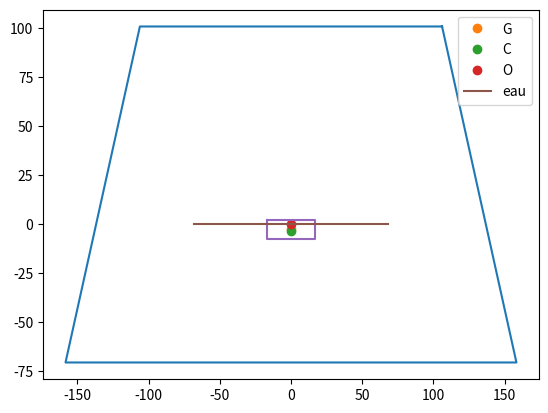

The script that saved this image:
import matplotlib.pyplot as plt
from mpl_toolkits.mplot3d import Axes3D
import numpy as np

## Objectifs:
# Obtenir la position, et le volume immergé en fonction de l'angle téta

# Obtenir le MSIT en fonction des positions relatives des centres de carène et de gravité et du Volume:
""" On modélise notre engin flottant par un pavé de profondeur b, de hauteur h, de largeur l """

h = 9.5
# b=
l = 34
robj = 0.8*10**3   # Masse volumique de l'objet en kg/m^3
rofl = 10**3   # Masse volumique du fluide kg/m^3
# Vp est le volume du pavé
# Vp=l*b*h
# I est le moment quadratique
# H rayon du cercle que forme les centres de carène en fonction de téta
# i hauteur immergée de l'objet d'après archimède:
i = robj/rofl*h
# V=i*l*b  #V volume de la partie imergée
# I=b*h**3/12 
# H=I/V
# a=  #a distance entre G et C le centre de carène ce qu'est relou à calculer
# MSIT=rofl*(I-V*a) 
# 
# def affichage_de_la_situation_initiale3D(teta):
#     X=[0,l,l,0,0,l,l,0]
#     Y=[0,0,b,b,0,0,b,b]
#     Z=[0,0,0,0,h,h,h,h]
#     


#On reste dans le plan
def affichage_la_situation_initiale2D():
    X = [-l/2, l/2, l/2, -l/2, -l/2]  #ABCDA
    Z = [h - i, h - i, -i, -i, h - i]
    EAU = [-2*l, 2*l]
    NIV_EAU = [0, 0]

    plt.plot([0], [(h - 2*i)/2], 'o', label='G')
    plt.plot([0], [-i/2], 'o', label='C')
    plt.plot([0], [0], 'o', label='O')
    plt.plot(X, Z)
    plt.plot(EAU, NIV_EAU, label='eau')
    plt.legend()


def affichage(teta):
    phi = np.arctan((h-i)/2)
    d = ((l/2)**2 + (h-i)**2)**1/2
    C = [d*np.cos(phi + teta), d*np.sin(phi + teta)]
    D = [-C[0] + l*np.cos(teta), C[1] - l*np.sin(teta)]
    A = [D[0] - h*np.cos(teta), h*np.sin(teta) - D[1]]
    B = [np.cos(teta)*h + C[0], np.sin(teta)*h - C[1]]
    X = [A[0], B[0], C[0], D[0], A[0]]
    Y = [A[1], B[1], C[1], D[1], A[1]]
    plt.plot(X,Y)
    plt.show()

def rotation(teta):
    rDC = ((l/2)**2 + (h-i)**2)**1/2
    rAB = (i**2 + (l/2)**2)**1/2

    phiDC = np.arctan((h - i) / 2)
    phiAB = np.arctan((i/(l/2)))

    Cj = rDC*np.exp(1j*(phiDC+teta))
    Dj = rDC*np.exp(1j*(np.pi-phiDC + teta))
    Bj = rAB * np.exp(1j * (teta-phiAB))
    Aj = rAB * np.exp(1j * (np.pi + phiAB + teta))

    plt.plot([Cj.real, Dj.real, Aj.real, Bj.real, Cj.real], [Cj.imag, Dj.imag, Aj.imag, Bj.imag, Cj.imag])




# On décide de tourner autour du point O, projeté de G sur NIV_EAU
def affichage_la_situationB(teta):
    Bx = np.cos(teta)*(l/2)+l/2+i*np.sin(teta)
    Bz = (l/2)*np.sin(teta)+(Bx-l)*np.tan(teta)  # ya une erreur recalculer abs et ordonnées de ABCDA
    plt.plot([Bx], [Bz], 'o', label='B')
    plt.show()

rotation(0)
affichage_la_situation_initiale2D()
plt.show()